Photos from the image-classification dataset "cbis-ddsm" in the GitHub repository RichardObi/mammo_dp. Its 2 classes are: is benign false, benign.

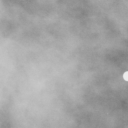
Label: is benign false

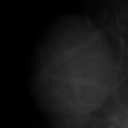
Label: benign

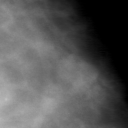
Label: benign

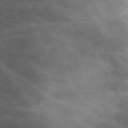
Label: benign

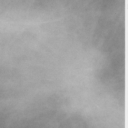
Label: is benign false

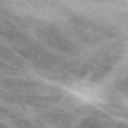
Label: is benign false
